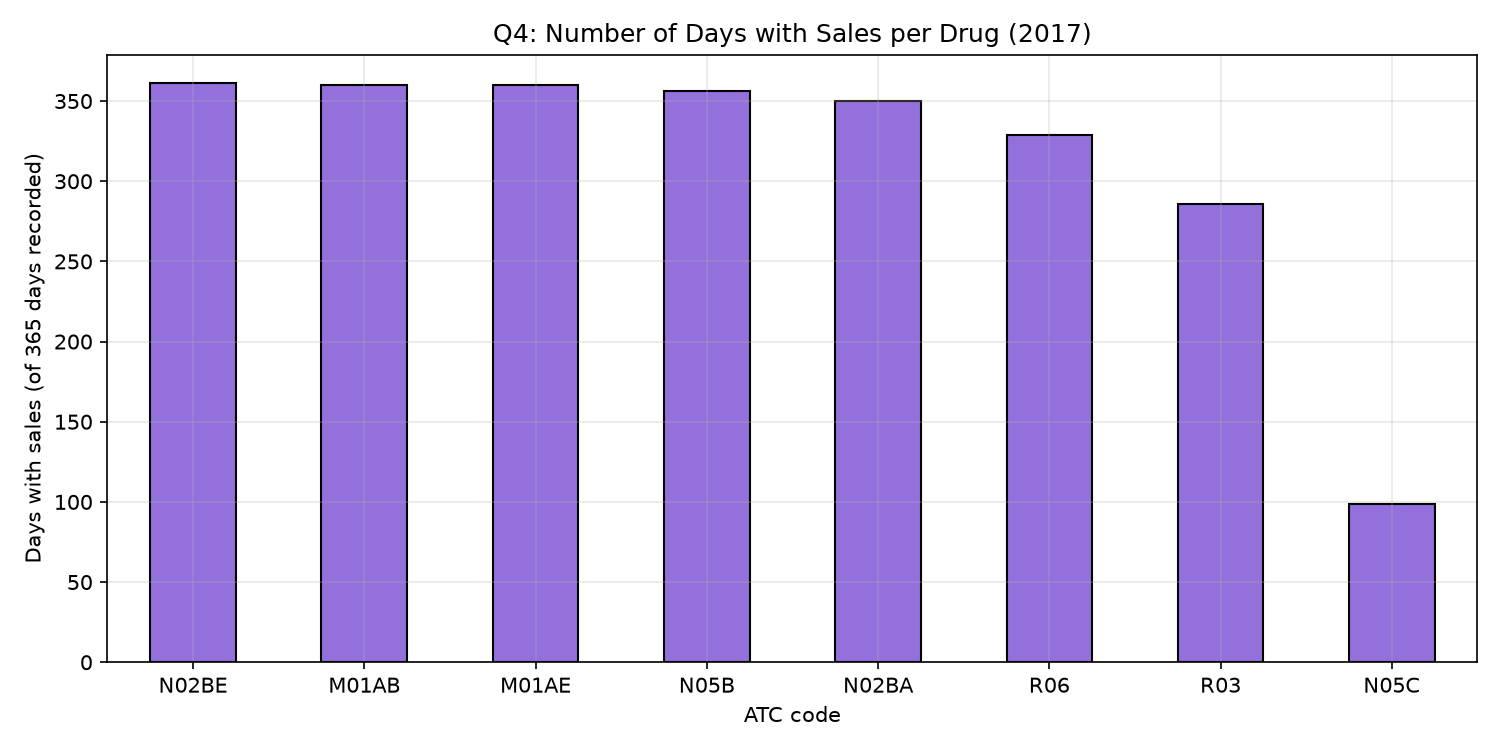

The table this chart was drawn from, first rows:
, Days with sales, Total quantity
N02BE, 361, 9259
M01AB, 360, 1847
M01AE, 360, 1387
N05B, 356, 2556
N02BA, 350, 1288
R06, 329, 988.9
R03, 286, 1894
N05C, 99, 180.3
